2-way image classification set "dataset" from GitHub (97dantas/CNN-PDS); label vocabulary: capela anomalia, chapel normal.

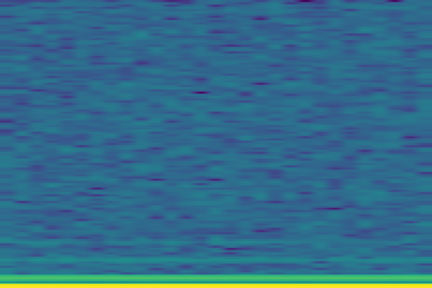
Label: capela anomalia

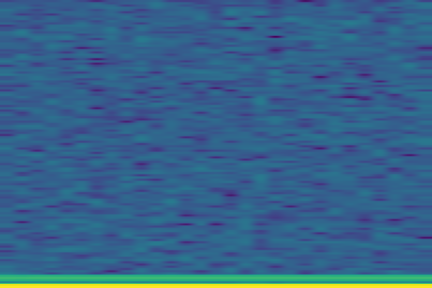
Label: chapel normal

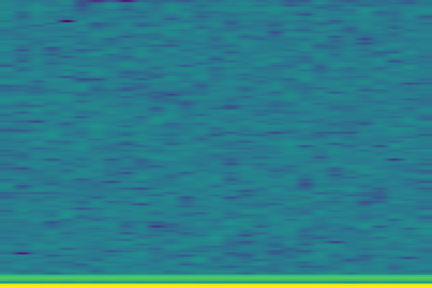
Label: chapel normal

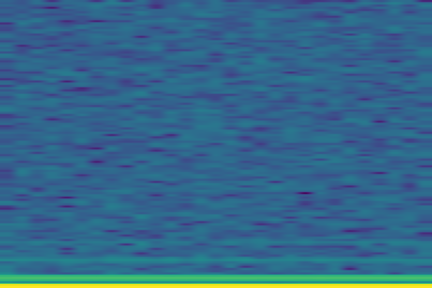
Label: capela anomalia

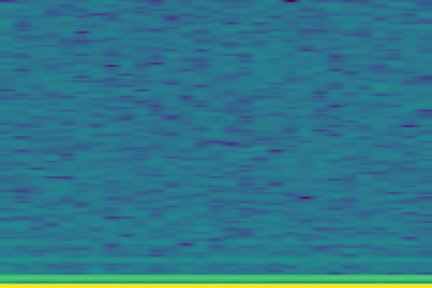
Label: capela anomalia

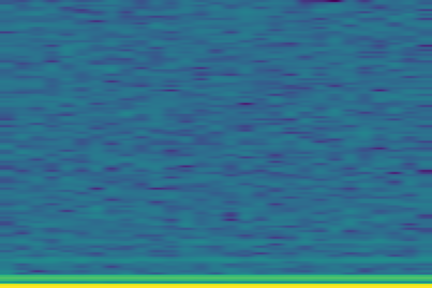
Label: capela anomalia
